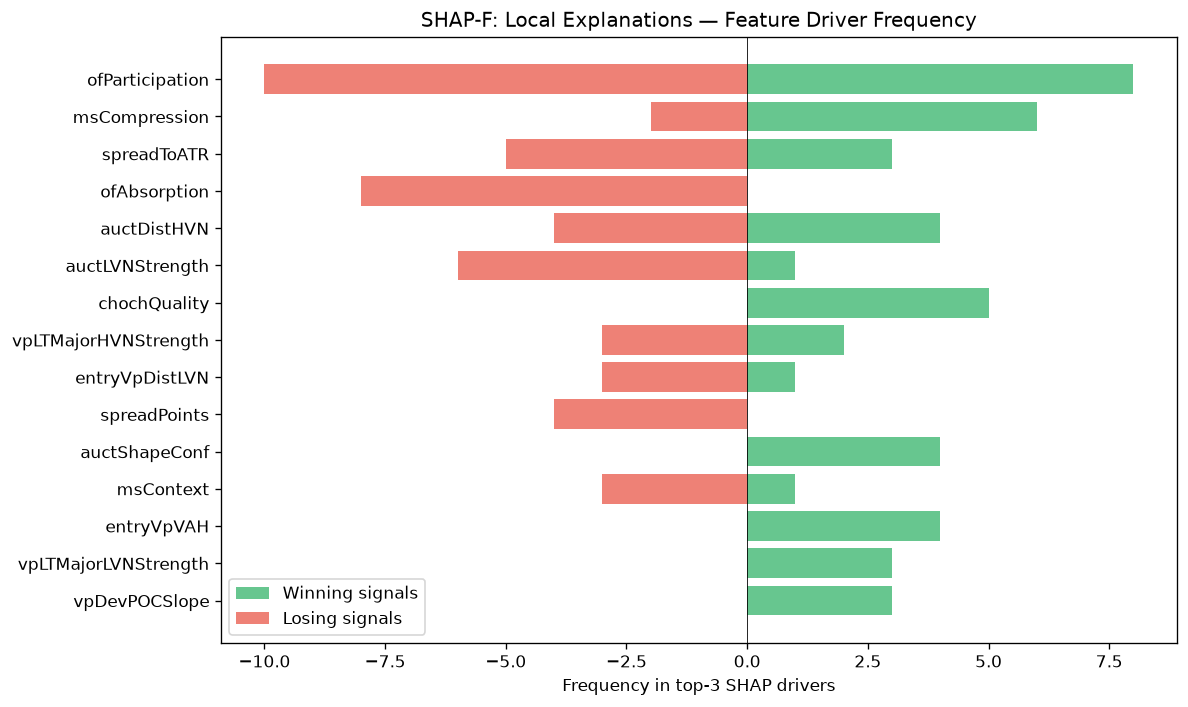

Values plotted in this chart, from the file beside it:
feature, win_top3_freq, lose_top3_freq, total_top3_freq, win_bias
ofParticipation, 8, 10, 18, 0.4444
msCompression, 6, 2, 8, 0.75
spreadToATR, 3, 5, 8, 0.375
ofAbsorption, 0, 8, 8, 0.0
auctDistHVN, 4, 4, 8, 0.5
auctLVNStrength, 1, 6, 7, 0.1429
chochQuality, 5, 0, 5, 1
vpLTMajorHVNStrength, 2, 3, 5, 0.4
entryVpDistLVN, 1, 3, 4, 0.25
spreadPoints, 0, 4, 4, 0.0
auctShapeConf, 4, 0, 4, 1
msContext, 1, 3, 4, 0.25
entryVpVAH, 4, 0, 4, 1
vpLTMajorLVNStrength, 3, 0, 3, 1
vpDevPOCSlope, 3, 0, 3, 1
vpLTPOC10d, 3, 0, 3, 1
atrProxy, 2, 1, 3, 0.6667
auctExhaustion, 2, 0, 2, 1
msTickImbalance, 0, 2, 2, 0.0
ofFlowIntensity, 0, 2, 2, 0.0
ofDeltaProxy, 2, 0, 2, 1
TP, 0, 2, 2, 0.0
vpLTMajorLVNPrice, 2, 0, 2, 1
RR, 0, 1, 1, 0.0
thesis, 0, 1, 1, 0.0
liqDensity, 1, 0, 1, 1
entryVpDevPOCDir, 0, 1, 1, 0.0
entryVpVAL, 1, 0, 1, 1
auctBalance, 0, 1, 1, 0.0
vpCompPOC, 1, 0, 1, 1
vpVAOverlapRatio, 1, 0, 1, 1
auctExpMoveATR, 0, 1, 1, 0.0
